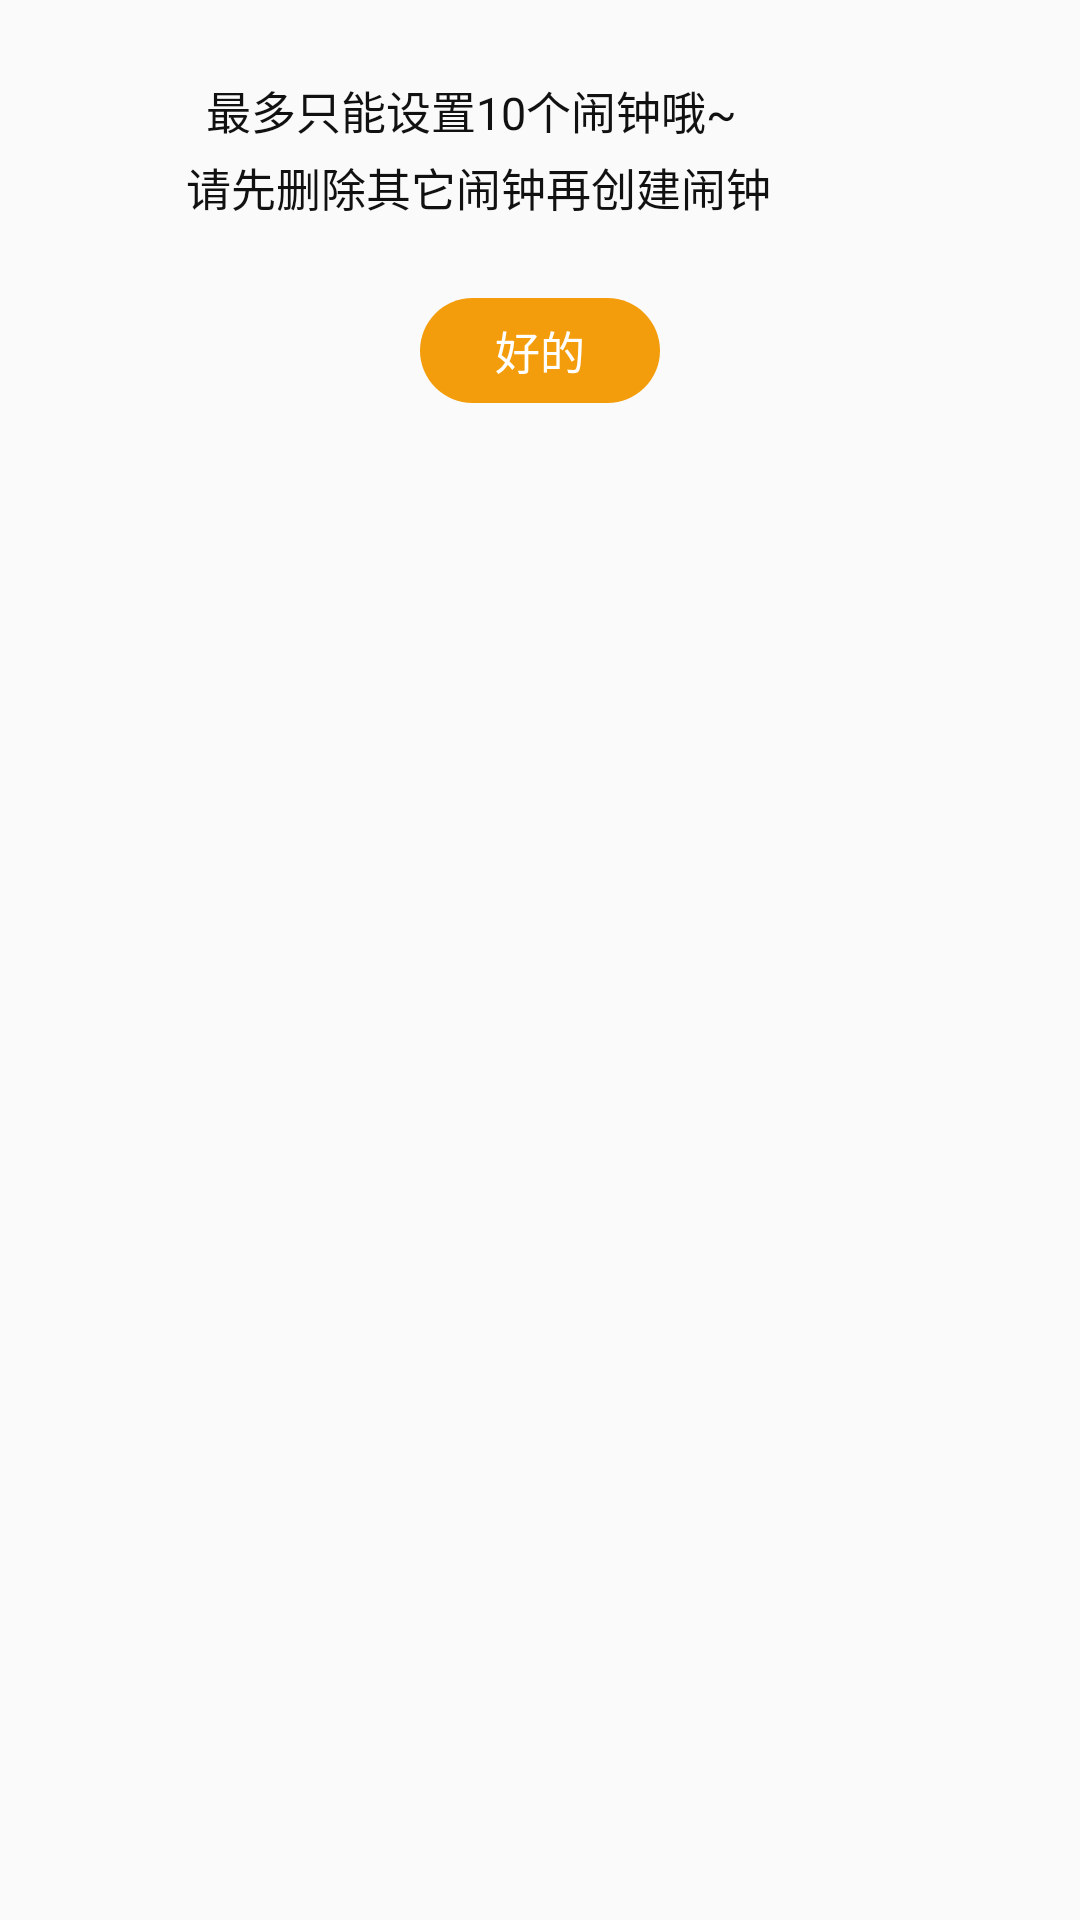

Write the Android layout XML for this screen, with the resource values it uses.
<!-- AndroidManifest.xml: application theme Theme.AlarmClock -->
<!-- res/layout/prevent_dialog.xml -->
<?xml version="1.0" encoding="utf-8"?>
<LinearLayout xmlns:android="http://schemas.android.com/apk/res/android"
    android:layout_width="285dp"
    android:layout_height="148dp"
    android:orientation="vertical">

    <TextView
        android:layout_marginTop="26dp"
        android:layout_width="420dp"
        android:layout_height="46dp"
        android:layout_marginStart="62dp"
        android:layout_marginEnd="52dp"
        android:lineSpacingExtra="4dp"
        android:text="@string/most_10"
        android:textSize="15sp"
        android:textColor="@color/action_bar_title_text_color" />

    <LinearLayout
        android:layout_width="match_parent"
        android:layout_height="90dp"
        android:gravity="center">

        <Button
            android:id="@+id/ok"
            android:layout_width="80dp"
            android:layout_height="35dp"
            android:background="@drawable/complete_button"
            android:text="@string/ok"
            android:textColor="@color/white"
            android:textSize="15sp" />
    </LinearLayout>

</LinearLayout>
<!-- resources referenced by this layout -->
<resources>
  <color name="action_bar_title_text_color">#111111</color>
  <color name="white">#FFFFFFFF</color>
  <!-- drawable complete_button (drawable) -->
  <?xml version="1.0" encoding="utf-8"?>
  <shape xmlns:android="http://schemas.android.com/apk/res/android"
      android:shape="rectangle">
      <corners android:radius="24dp"/>
      <solid android:color="#F49D0C"/>
      <size android:width="120dp"
          android:height="44dp"/>
  
  </shape>
  <string name="most_10">\t最多只能设置10个闹钟哦~ \n请先删除其它闹钟再创建闹钟</string>
  <string name="ok">好的</string>
  <style name="Theme.AlarmClock" parent="Theme.MaterialComponents.DayNight.NoActionBar.Bridge">
          
          <item name="colorPrimary">@color/purple_500</item>
          <item name="colorPrimaryVariant">@color/purple_700</item>
          <item name="colorOnPrimary">@color/white</item>
          
          <item name="colorSecondary">@color/teal_200</item>
          <item name="colorSecondaryVariant">@color/teal_700</item>
          <item name="colorOnSecondary">@color/black</item>
          
          <item name="android:statusBarColor" tools:targetApi="l">?attr/colorPrimaryVariant</item>
          
  
          <item name="windowNoTitle">true</item>
          <item name="android:windowFullscreen">true</item>
  //去掉阴影
          <item name="buttonStyle">@style/Widget.AppCompat.Button.Borderless</item>
      </style>
  <color name="purple_500">#FF6200EE</color>
  <color name="purple_700">#FF3700B3</color>
  <color name="teal_200">#FF03DAC5</color>
  <color name="teal_700">#FF018786</color>
  <color name="black">#FF000000</color>
</resources>
